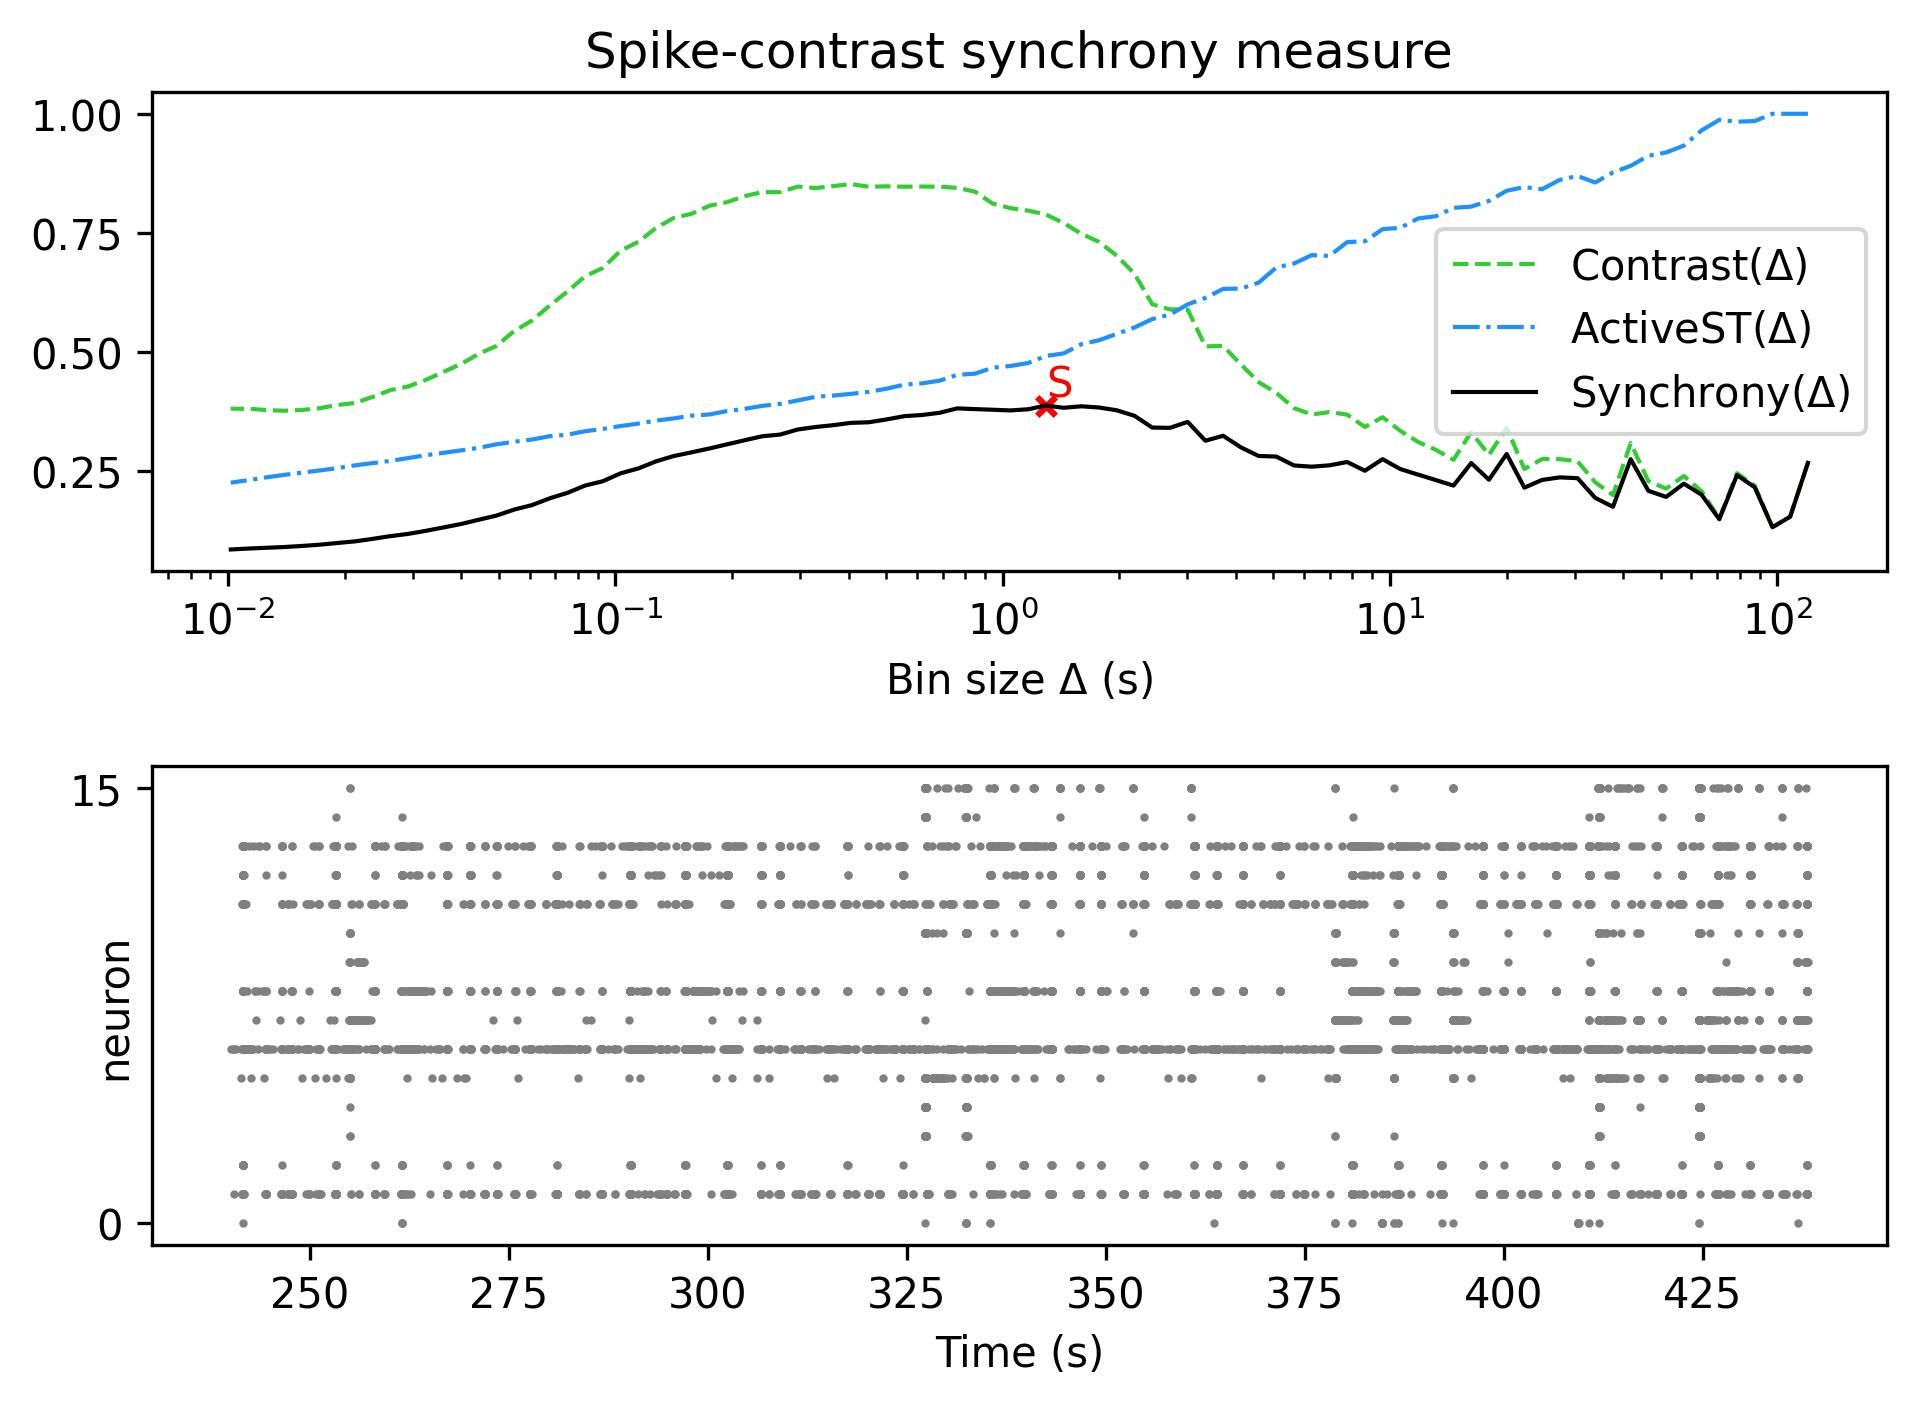

The file beside this chart, header and first rows:
, Spike-contrast (120.0 s), Spike-contrast (108.0 s), Spike-contrast (97.2 s), Spike-contrast (87.48 s), Spike-contrast (78.732 s), Spike-contrast (70.859 s), Spike-contrast (63.773 s), Spike-contrast (57.396 s), Spike-contrast (51.656 s), Spike-contrast (46.49 s), Spike-contrast (41.841 s), Spike-contrast (37.657 s), Spike-contrast (33.892 s), Spike-contrast (30.502 s), Spike-contrast (27.452 s), Spike-contrast (24.707 s), Spike-contrast (22.236 s), Spike-contrast (20.013 s), Spike-contrast (18.011 s), Spike-contrast (16.21 s), Spike-contrast (14.589 s), Spike-contrast (13.13 s), Spike-contrast (11.817 s)
0, 0.268, 0.1552, 0.1332, 0.2169, 0.2424, 0.1499, 0.2013, 0.2245, 0.1967, 0.2094, 0.2758, 0.1759, 0.1946, 0.236, 0.2377, 0.2324, 0.2161, 0.2866, 0.2328, 0.2677, 0.2204, 0.2321, 0.2435
